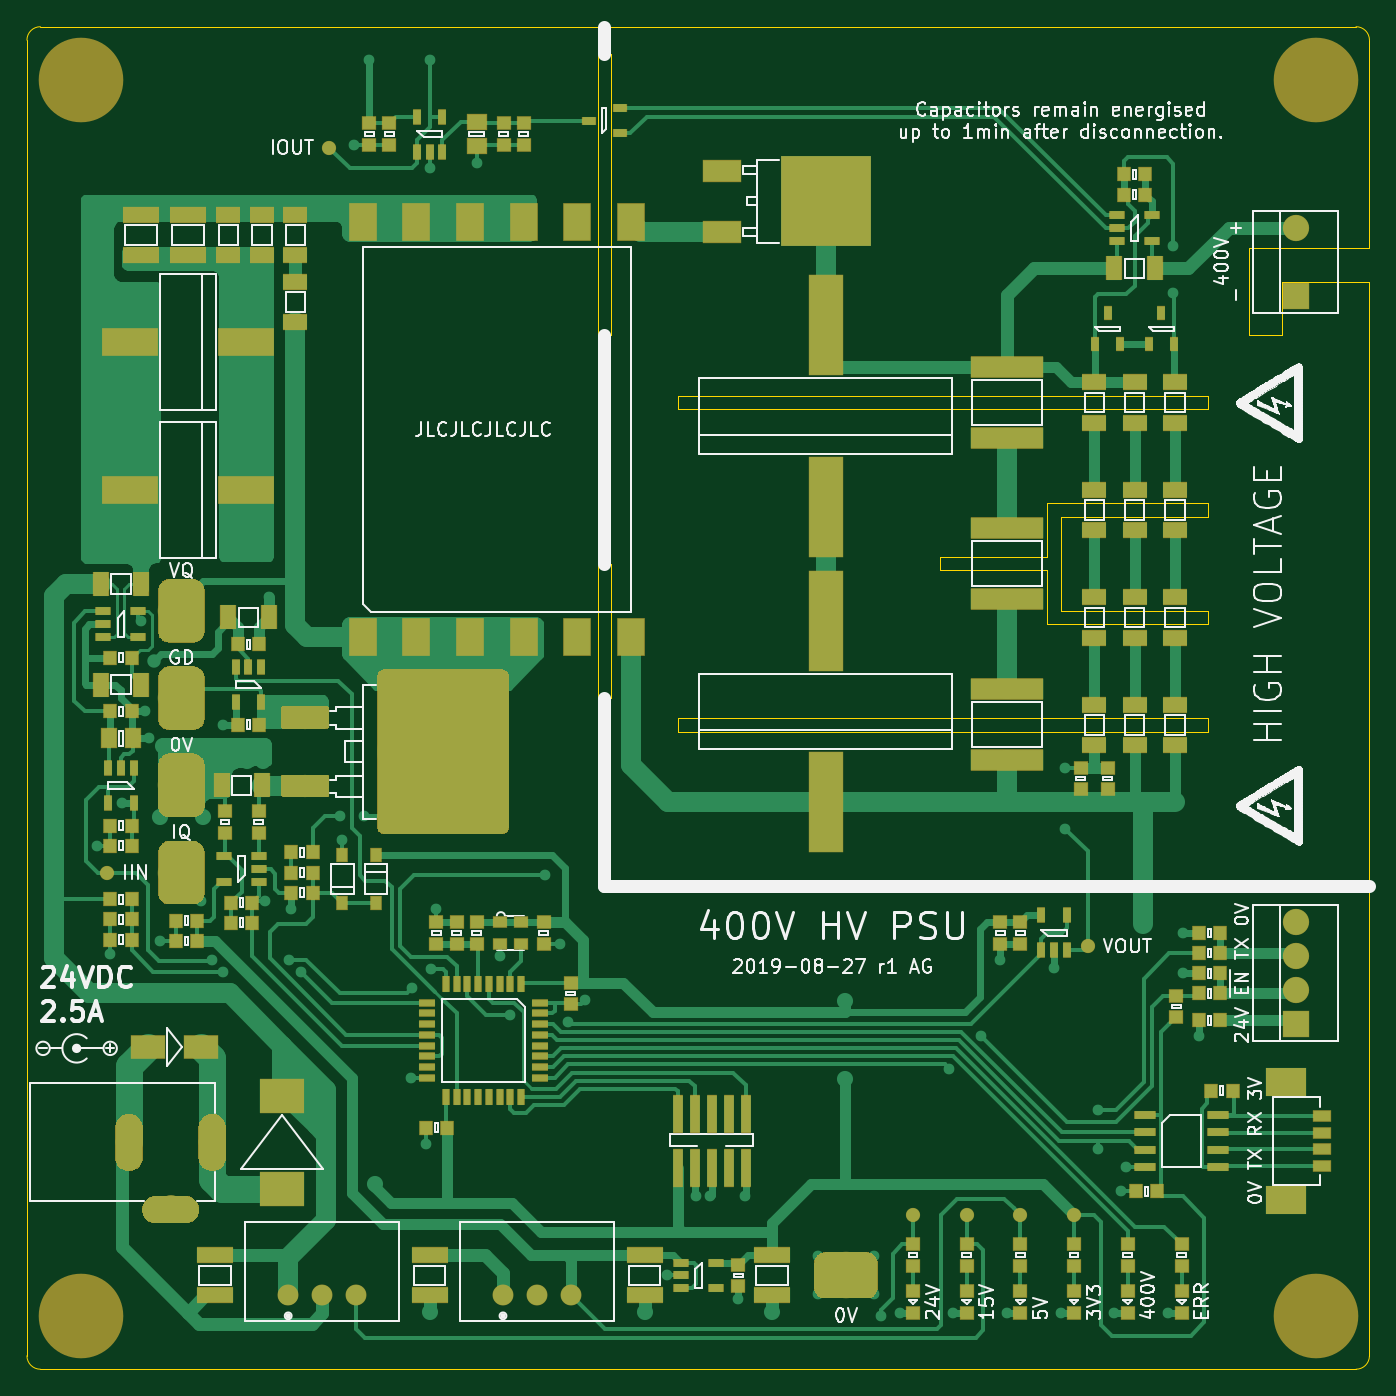
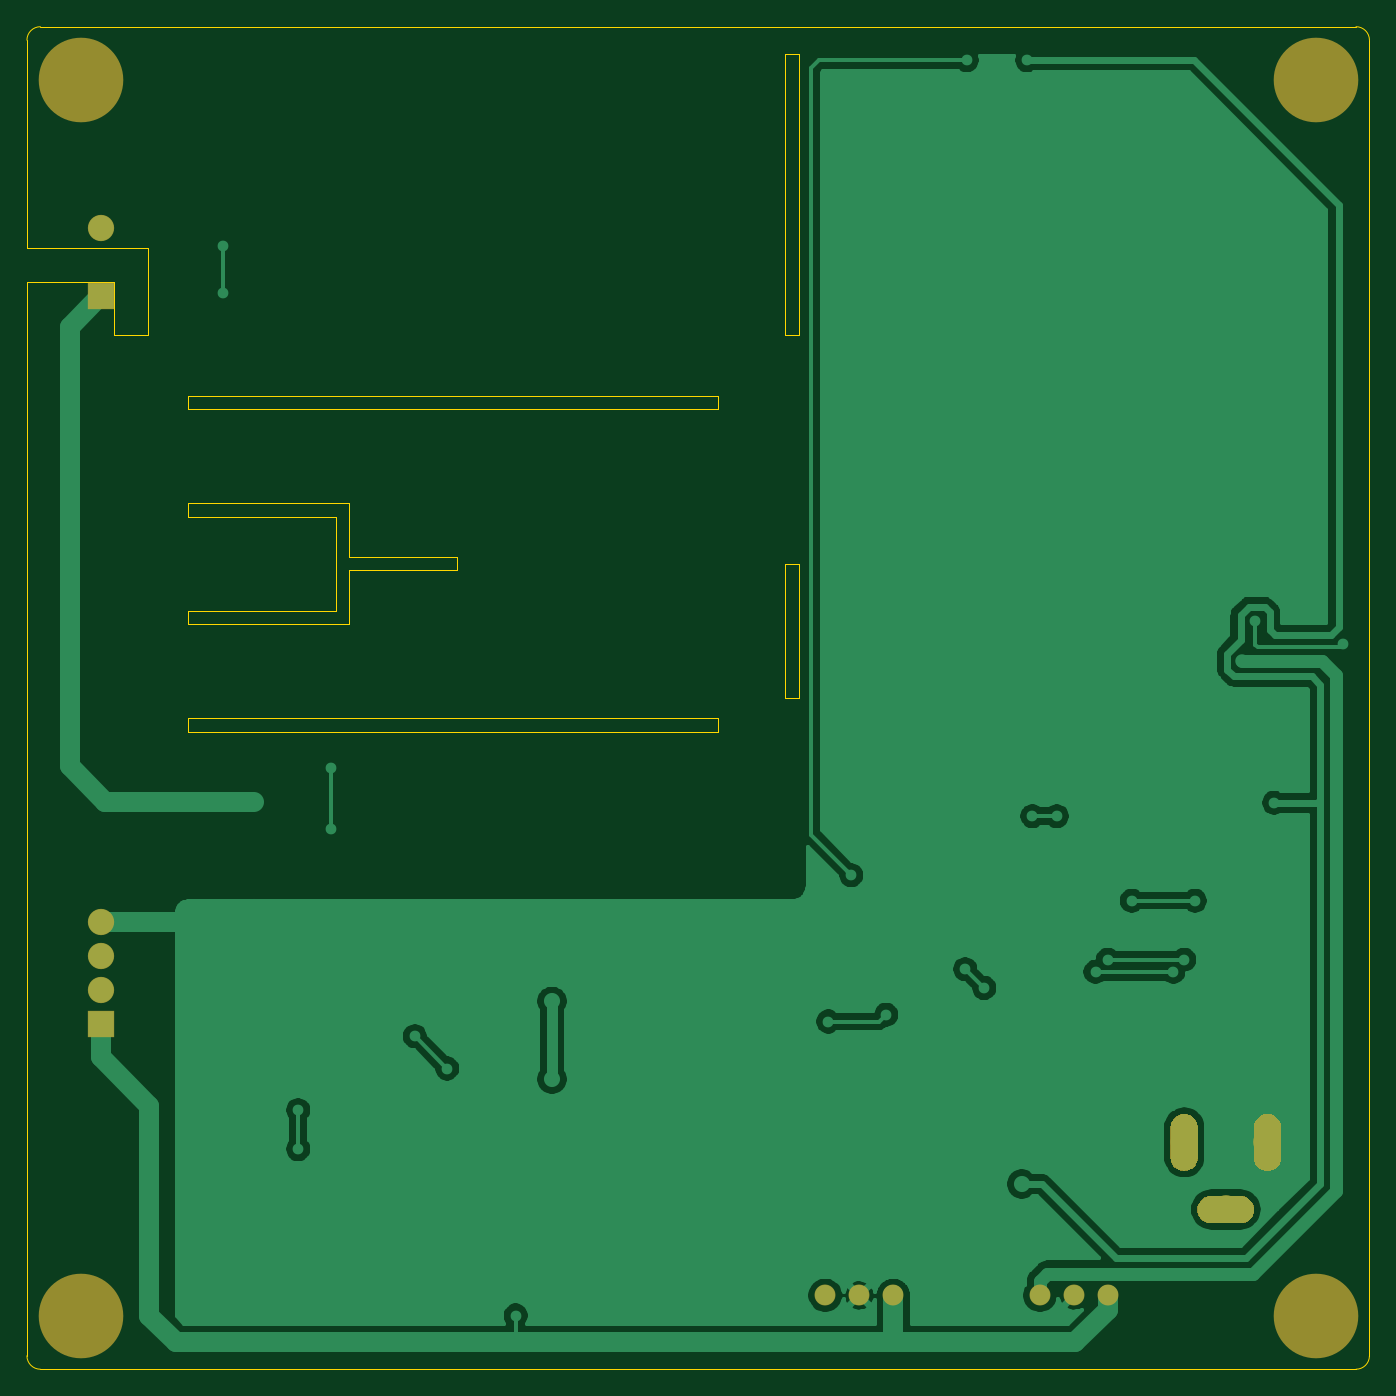
Circuit board: 7 layer files. Board 100.0 x 100.0 mm.
- bottom_copper: psu-B_Cu.gbl (64658 bytes)
- bottom_mask: psu-B_Mask.gbs (7577 bytes)
- outline: psu-Edge_Cuts.gm1 (2729 bytes)
- top_copper: psu-F_Cu.gtl (86757 bytes)
- top_mask: psu-F_Mask.gts (31834 bytes)
- paste: psu-F_Paste.gtp (24590 bytes)
- top_silk: psu-F_SilkS.gto (149495 bytes)

=== bottom_copper: psu-B_Cu.gbl (64658 bytes, source omitted) ===
=== bottom_mask: psu-B_Mask.gbs (7577 bytes, source omitted) ===
=== outline: psu-Edge_Cuts.gm1 ===
G04 #@! TF.GenerationSoftware,KiCad,Pcbnew,5.1.4-e60b266~84~ubuntu18.04.1*
G04 #@! TF.CreationDate,2019-09-05T01:59:36+01:00*
G04 #@! TF.ProjectId,psu,7073752e-6b69-4636-9164-5f7063625858,1*
G04 #@! TF.SameCoordinates,Original*
G04 #@! TF.FileFunction,Profile,NP*
%FSLAX46Y46*%
G04 Gerber Fmt 4.6, Leading zero omitted, Abs format (unit mm)*
G04 Created by KiCad (PCBNEW 5.1.4-e60b266~84~ubuntu18.04.1) date 2019-09-05 01:59:36*
%MOMM*%
%LPD*%
G04 APERTURE LIST*
%ADD10C,0.050000*%
G04 APERTURE END LIST*
D10*
X177000000Y-93500000D02*
X177000000Y-86500000D01*
X176000000Y-90500000D02*
X176000000Y-94500000D01*
X176000000Y-89500000D02*
X176000000Y-85500000D01*
X143500000Y-90000000D02*
X142500000Y-90000000D01*
X143500000Y-100000000D02*
X143500000Y-90000000D01*
X142500000Y-100000000D02*
X143500000Y-100000000D01*
X142500000Y-90000000D02*
X142500000Y-100000000D01*
X142500000Y-73000000D02*
X142500000Y-52000000D01*
X143500000Y-73000000D02*
X142500000Y-73000000D01*
X143500000Y-52000000D02*
X143500000Y-73000000D01*
X142500000Y-52000000D02*
X143500000Y-52000000D01*
X200000000Y-66500000D02*
X200000000Y-51000000D01*
X191000000Y-66500000D02*
X200000000Y-66500000D01*
X191000000Y-73000000D02*
X191000000Y-66500000D01*
X193500000Y-73000000D02*
X191000000Y-73000000D01*
X193500000Y-69000000D02*
X193500000Y-73000000D01*
X200000000Y-69000000D02*
X193500000Y-69000000D01*
X168000000Y-89500000D02*
X176000000Y-89500000D01*
X168000000Y-90500000D02*
X168000000Y-89500000D01*
X176000000Y-90500000D02*
X168000000Y-90500000D01*
X188000000Y-94500000D02*
X188000000Y-93500000D01*
X176000000Y-94500000D02*
X188000000Y-94500000D01*
X188000000Y-93500000D02*
X177000000Y-93500000D01*
X188000000Y-86500000D02*
X188000000Y-85500000D01*
X177000000Y-86500000D02*
X188000000Y-86500000D01*
X188000000Y-85500000D02*
X176000000Y-85500000D01*
X148500000Y-77500000D02*
X188000000Y-77500000D01*
X148500000Y-78500000D02*
X148500000Y-77500000D01*
X188000000Y-78500000D02*
X148500000Y-78500000D01*
X188000000Y-77500000D02*
X188000000Y-78500000D01*
X148500000Y-101500000D02*
X188000000Y-101500000D01*
X148500000Y-102500000D02*
X148500000Y-101500000D01*
X188000000Y-102500000D02*
X148500000Y-102500000D01*
X188000000Y-101500000D02*
X188000000Y-102500000D01*
X200000000Y-69000000D02*
X200000000Y-149000000D01*
X199000000Y-50000000D02*
G75*
G02X200000000Y-51000000I0J-1000000D01*
G01*
X200000000Y-149000000D02*
G75*
G02X199000000Y-150000000I-1000000J0D01*
G01*
X101000000Y-150000000D02*
G75*
G02X100000000Y-149000000I0J1000000D01*
G01*
X100000000Y-51000000D02*
G75*
G02X101000000Y-50000000I1000000J0D01*
G01*
X199000000Y-50000000D02*
X101000000Y-50000000D01*
X101000000Y-150000000D02*
X199000000Y-150000000D01*
X100000000Y-51000000D02*
X100000000Y-149000000D01*
M02*

=== top_copper: psu-F_Cu.gtl (86757 bytes, source omitted) ===
=== top_mask: psu-F_Mask.gts (31834 bytes, source omitted) ===
=== paste: psu-F_Paste.gtp (24590 bytes, source omitted) ===
=== top_silk: psu-F_SilkS.gto (149495 bytes, source omitted) ===
